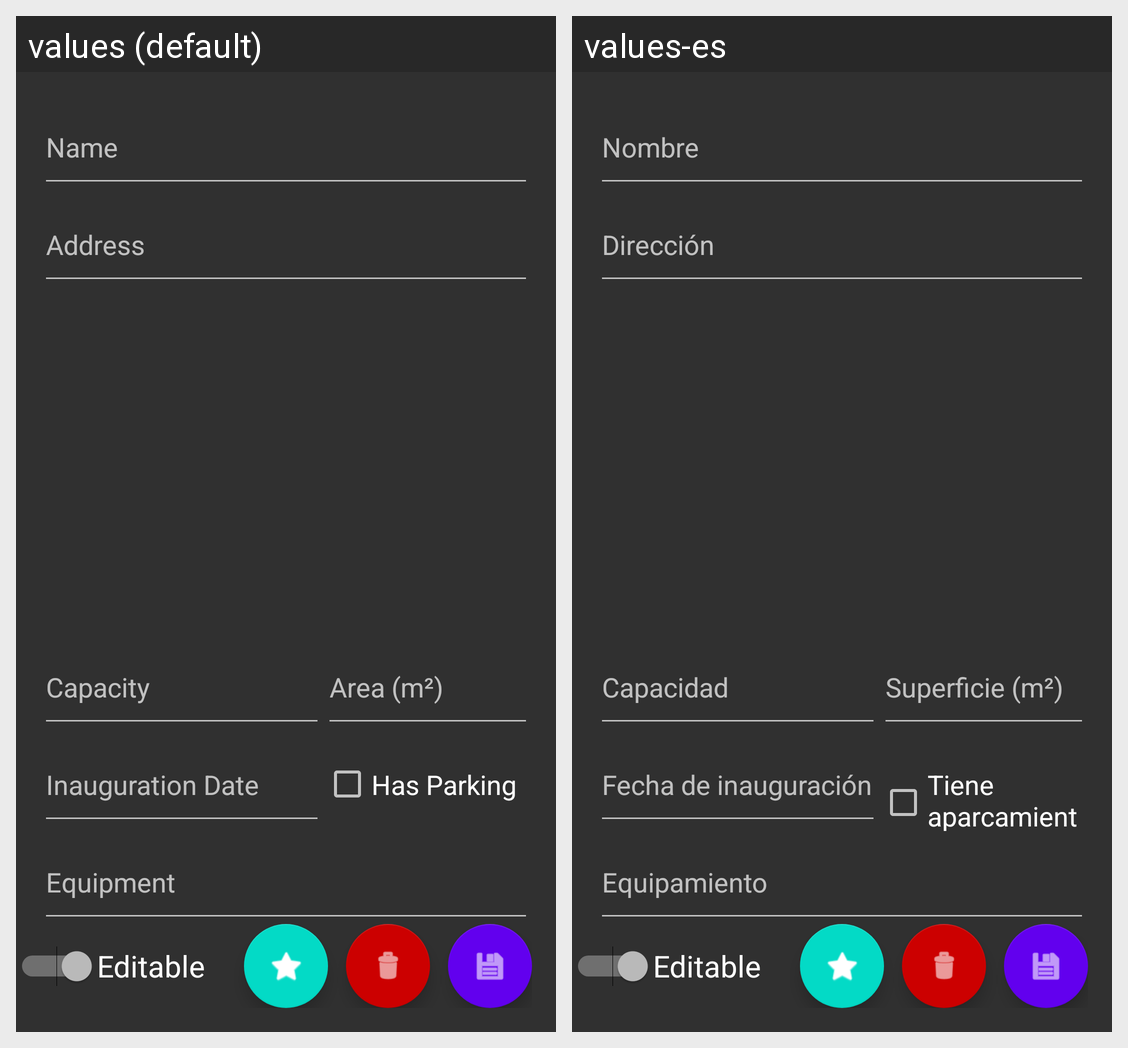

The Android screen above is rendered under two locales of the same app. Produce the string resources it draws, with the default and per-locale values.
Android screen res/layout/details_place_activity.xml rendered under 2 locales, left to right: values (default), values-es. Device: Nexus 5 (rendered at 1080×1920; each locale shown at half size, 540×960, under a caption strip naming it); theme Theme.AppCompat.
Strings drawn on this screen, with the default value and each locale's value (text and hints the layout hard-codes, and strings that could not be matched under every locale, appear in the picture but are not listed):

name_place
  values: Name
  values-es: Nombre

address_place
  values: Address
  values-es: Dirección

capacity_place
  values: Capacity
  values-es: Capacidad

area_place
  values: Area (m²)
  values-es: Superficie (m²)

inauguration_date_place
  values: Inauguration Date
  values-es: Fecha de inauguración

has_parking_place
  values: Has Parking
  values-es: Tiene aparcamiento

equipment_place
  values: Equipment
  values-es: Equipamiento
